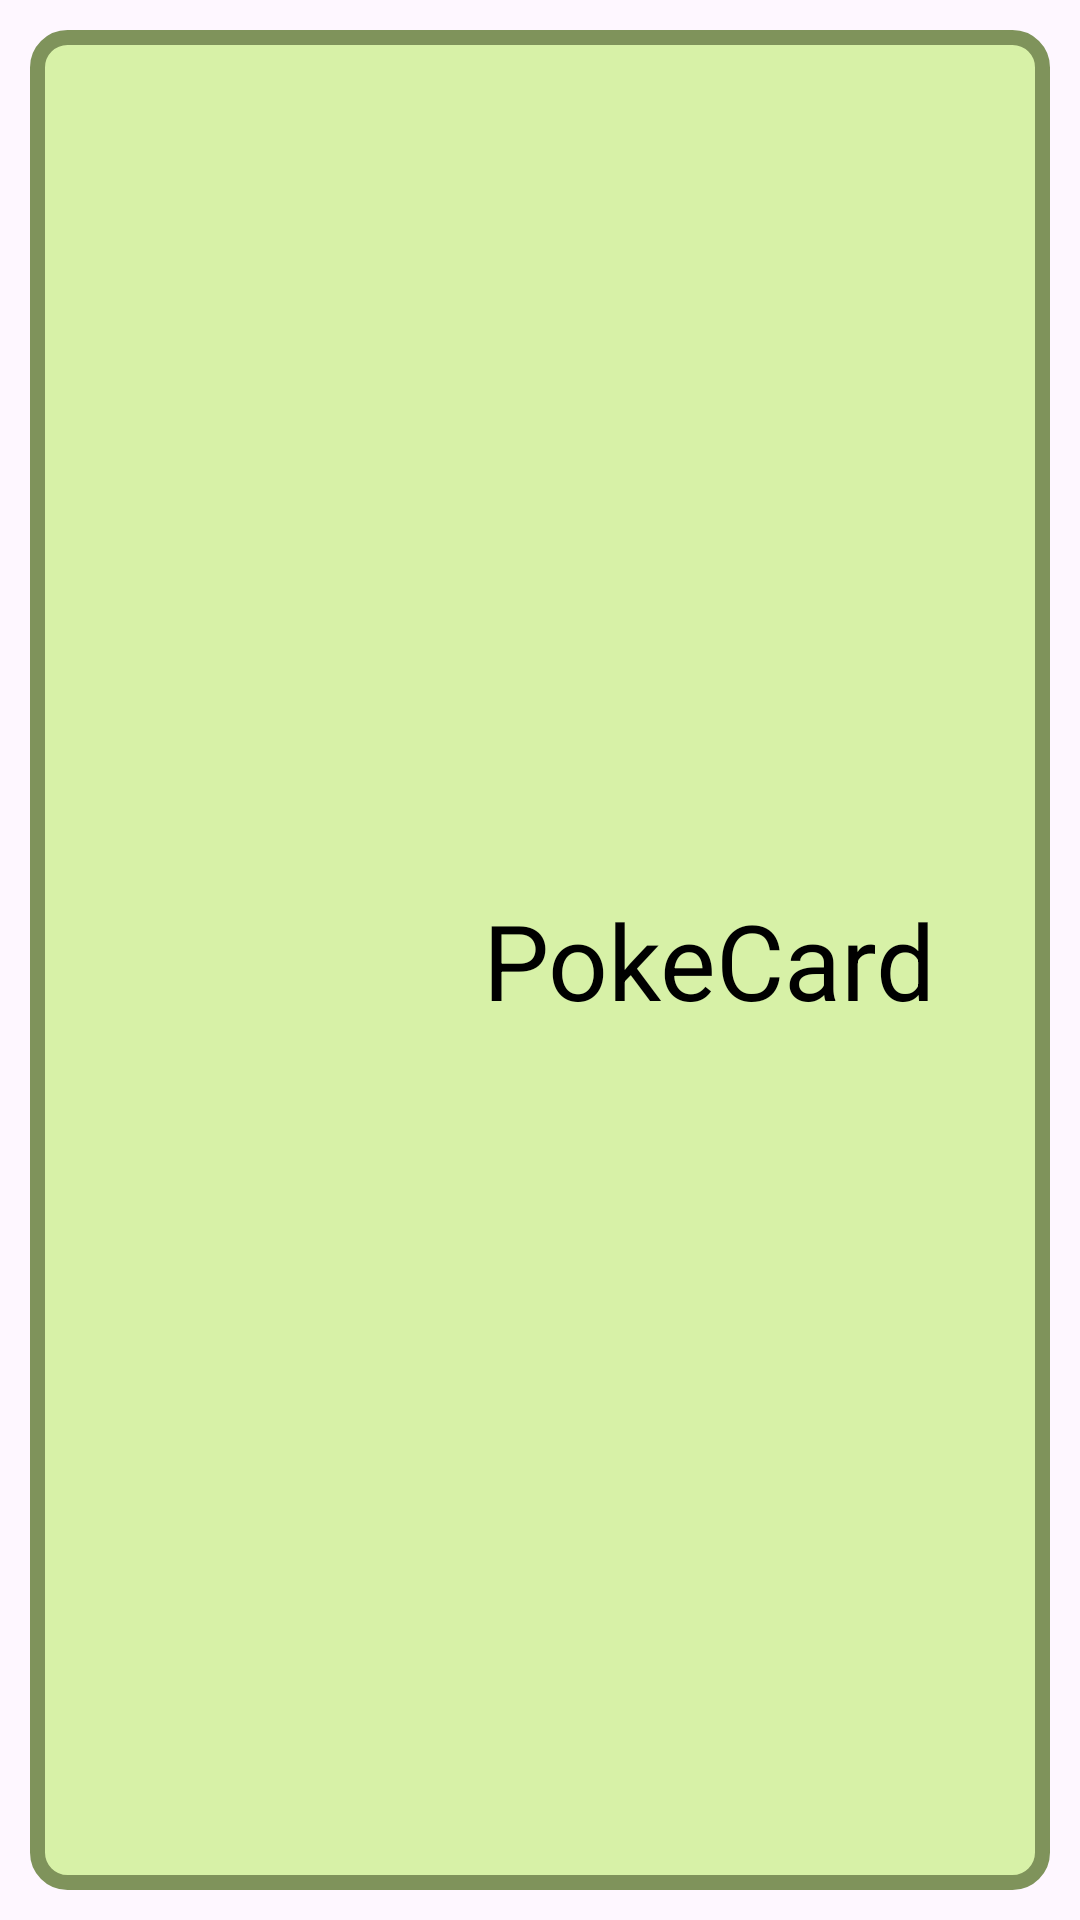

Android layout source for this screen:
<!-- AndroidManifest.xml: application theme Theme.API_Java -->
<!-- res/layout/pokecard.xml -->
<?xml version="1.0" encoding="utf-8"?>
<androidx.constraintlayout.widget.ConstraintLayout xmlns:android="http://schemas.android.com/apk/res/android"
    android:layout_width="match_parent"
    android:layout_height="130dp"
    xmlns:app="http://schemas.android.com/apk/res-auto"
    android:padding="10dp">

    <LinearLayout
        android:layout_width="0dp"
        android:layout_height="0dp"
        app:layout_constraintStart_toStartOf="parent"
        app:layout_constraintEnd_toEndOf="parent"
        app:layout_constraintTop_toTopOf="parent"
        app:layout_constraintBottom_toBottomOf="parent"
        android:background="@drawable/bgcard"
        android:gravity="center"
        android:orientation="horizontal">

        <LinearLayout
            android:layout_width="match_parent"
            android:layout_height="match_parent"
            android:layout_weight="2"
            android:orientation="horizontal"
            android:gravity="center">
            <ImageView
                android:id="@+id/ivPokeImage"
                android:layout_width="80dp"
                android:layout_height="80dp"/>
        </LinearLayout>
        
        <LinearLayout
            android:layout_width="match_parent"
            android:layout_height="match_parent"
            android:layout_weight="1"
            android:orientation="vertical"
            android:gravity="center">
            <TextView
                android:id="@+id/tvPokename"
                android:layout_width="wrap_content"
                android:layout_height="wrap_content"
                android:text="PokeCard"
                android:textSize="35sp"
                android:textColor="@color/black"/>
        </LinearLayout>

    </LinearLayout>

</androidx.constraintlayout.widget.ConstraintLayout>
<!-- resources referenced by this layout -->
<resources>
  <!-- drawable bgcard (drawable) -->
  <?xml version="1.0" encoding="utf-8"?>
  <shape xmlns:android="http://schemas.android.com/apk/res/android">
  <solid android:color="#D7F1A7"/>
      <stroke android:width="5dp" android:color="#7F935B"/>
      <corners android:radius="10dp"/>
  </shape>
  <style name="Theme.API_Java" parent="Base.Theme.API_Java" />
  <style name="Base.Theme.API_Java" parent="Theme.Material3.DayNight.NoActionBar">
          
          
      </style>
  <!-- not gathered from this repository: default colours our renderer supplied (Android Studio template values) -->
  <color name="black">#FF000000</color>
</resources>
